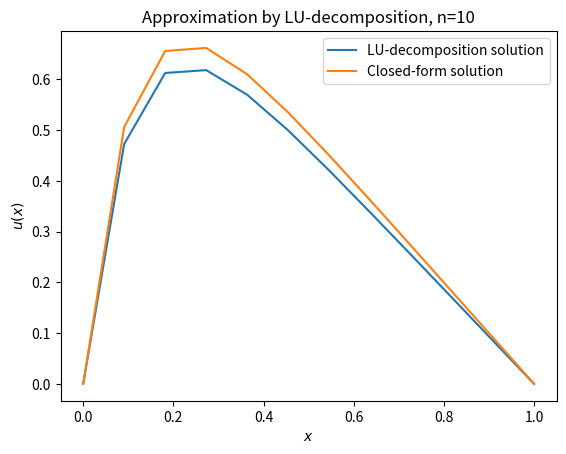

Write the Python code that produced this figure. (Note: this script raises an exception after producing the figure.)
import numpy as np
import scipy.linalg
import matplotlib.pyplot as plt
import time


n = [int(m) for m in [1e1, 1e2, 1e3, 1e4]]
m = 5

times_LU_decomp = np.zeros([len(n),m])
for i in range(len(n)):
    t = np.zeros(m)
    for j in range(m):
        a = np.ones(n[i]-1) * (-1)
        b = np.ones(n[i]) * (2)
        A = np.diag(b)

        h = 1/(n[i]+1)
        x = np.linspace(0, 1, n[i]+2)
        f = h**2*100*np.exp(-10*x)
        u_sol = 1 - (1-np.exp(-10))*x - np.exp(-10*x)

        u_lu = np.zeros(n[i]+2)

        for k in range(n[i]-1):
            A[k+1, k] = a[k]
            A[k, k+1] = a[k]

        start = time.process_time()
        LU, P = scipy.linalg.lu_factor(A)
        u_lu[1:-1] = scipy.linalg.lu_solve((LU, P), f[1:-1])
        end = time.process_time()

        t[j] = end - start
    times_LU_decomp[i, 0] = t.mean()
    times_LU_decomp[i, 1] = t.std()

    plt.plot(x, u_lu, label="LU-decomposition solution")
    plt.plot(x, u_sol, label="Closed-form solution")
    plt.title("Approximation by LU-decomposition, n={}".format(n[i]))
    plt.xlabel('$x$')
    plt.ylabel('$u(x)$')
    plt.legend()
    plt.savefig("Figures/LU_decomp_{}.png".format(n[i]))
    plt.show()

plt.errorbar(n, times_LU_decomp[:,0], yerr = times_LU_decomp[:,1], c='red',
             fmt="none", capsize=5)
plt.scatter(n, times_LU_decomp[:,0], c='red', s=10)
plt.xscale("log")
plt.yscale("log")
plt.title("Average algorithm run times - LU decomposition")
plt.xlabel('log $n$')
plt.ylabel("log time [s]")
plt.savefig("Figures/time_plot_LU.png")
plt.show()
